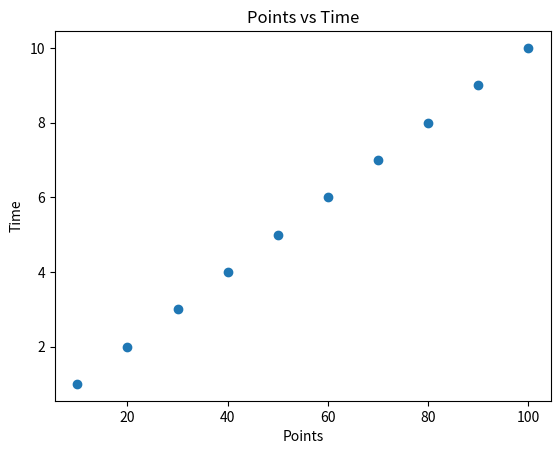
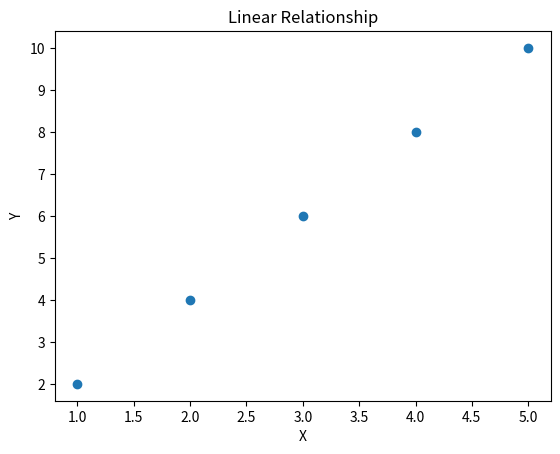
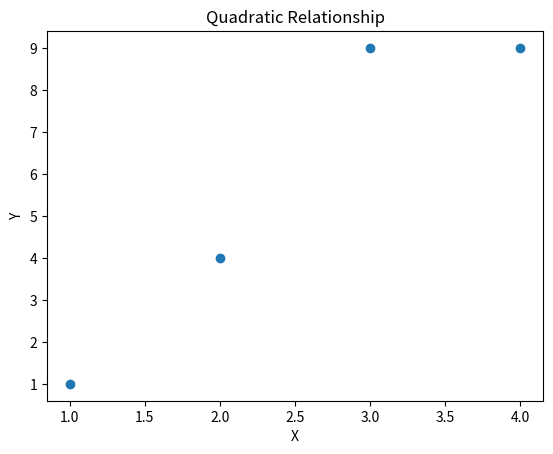

Recreate these plots in Python, in order. (Note: this script raises an exception after producing the figures.)
import matplotlib.pyplot as plt
import pandas as pd
import numpy as np
from typing import Any, Tuple, Optional, Iterable, Union, List, Dict
import math


def contains_nan_or_inf(value: Any) -> bool:
    """
    Проверяет наличие NaN или inf значений в данных.

    Parameters:
    -----------
    value : Any
        Данные для проверки. Может быть числом, массивом, списком, etc.

    Returns:
    --------
    bool
        True если данные содержат NaN или inf значения, иначе False.

    Examples:
    ---------
    contains_nan_or_inf([1, 2, np.nan])
    True
    contains_nan_or_inf([1, 2, 3])
    False
    contains_nan_or_inf(np.array([1, np.inf, 3]))
    True
    """
    if hasattr(value, 'dtype') and hasattr(value, '__array__'):
        arr = np.asarray(value)
        return np.isnan(arr).any() or np.isinf(arr).any()
    else:
        try:
            for item in value:
                if isinstance(item, (int, float, np.number)):
                    if np.isnan(item) or np.isinf(item):
                        return True
        except (TypeError, ValueError):
            pass
    return False


def is_list_of_numbers(value: Any) -> bool:
    """
    Проверяет, является ли значение итерируемым объектом, содержащим только числа.
    Выполняет проверку на наличие NaN/inf значений и корректные числовые типы.

    Parameters:
    -----------
    value : Any
        Значение для проверки

    Returns:
    --------
    bool
        True если значение является итерируемым объектом, содержащим только числа
        без NaN/inf значений, иначе False.

    Notes:
    ------
    - Для массивов размером <= 1000 проверяются все элементы
    - Для больших массивов выполняется выборочная проверка
    - Автоматически проверяет на наличие NaN/inf значений

    Examples:
    ---------
    is_list_of_numbers([1, 2, 3])
    True
    is_list_of_numbers([1, 2, 'text'])
    False
    is_list_of_numbers([1, 2, np.nan])
    False
    """
    if not hasattr(value, '__iter__') or isinstance(value, str):
        return False

    try:
        if len(value) == 0:
            return False
    except TypeError:
        return False

    # Проверка на NaN/inf значения
    if contains_nan_or_inf(value):
        return False

    # Для pandas Series и numpy arrays используем встроенные методы
    if hasattr(value, 'dtype'):
        return np.issubdtype(value.dtype, np.number)

    # Определяем стратегию проверки в зависимости от размера данных
    try:
        data_length = len(value) if hasattr(value, '__len__') else None

        # Для небольших наборов данных проверяем ВСЕ элементы
        if data_length is not None and data_length <= 1000:
            for item in value:
                if not isinstance(item, (int, float, np.integer, np.floating)):
                    return False
            return True
        else:
            # Для больших наборов или неизвестного размера - выборочная проверка
            iterator = iter(value)
            check_count = min(100, data_length) if data_length else 100

            for _ in range(check_count):
                try:
                    item = next(iterator)
                    if not isinstance(item, (int, float, np.integer, np.floating)):
                        return False
                except StopIteration:
                    break

            # Дополнительная проверка последнего элемента для последовательностей
            if data_length and data_length > 1:
                try:
                    if hasattr(value, '__getitem__'):
                        last_item = value[-1] if data_length > 0 else None
                        if last_item is not None and not isinstance(last_item, (int, float, np.integer, np.floating)):
                            return False
                except (IndexError, TypeError):
                    pass

            return True

    except (StopIteration, TypeError, ValueError):
        # Резервная проверка первого элемента
        try:
            first_item = next(iter(value))
            return isinstance(first_item, (int, float, np.integer, np.floating))
        except (StopIteration, TypeError, ValueError):
            return False


def create_scatter_plot(
        data: Union[pd.DataFrame, List, Tuple, np.ndarray, Dict[str, Iterable]],
        x_column: Optional[str] = None,
        y_column: Optional[str] = None,
        x_data: Optional[Iterable] = None,
        y_data: Optional[Iterable] = None,
        x_label: Optional[str] = None,
        y_label: Optional[str] = None,
        title: str = 'Scatter Plot',
        show_plot: bool = True,
        save_path: Optional[str] = None
) -> Tuple[plt.Figure, plt.Axes]:
    """
    Создает точечный график (scatter plot) на основе различных типов данных.

    Parameters:
    -----------
    data : Union[pd.DataFrame, List, Tuple, np.ndarray, Dict[str, Iterable]]
        Источник данных для построения графика. Может быть:
        - pandas.DataFrame: использует x_column и y_column для выбора данных
        - 2D list/tuple/array: использует первый столбец для X, второй для Y
        - dict: использует ключи 'x' и 'y' или первые два ключа

    x_column : str, optional
        Название колонки для оси X (только для DataFrame)

    y_column : str, optional
        Название колонки для оси Y (только для DataFrame)

    x_data : Iterable, optional
        Прямая передача данных для оси X (альтернатива data параметру)

    y_data : Iterable, optional
        Прямая передача данных для оси Y (альтернатива data параметру)

    x_label : str, optional
        Подпись для оси X. Если не указана, используется имя колонки или 'X'

    y_label : str, optional
        Подпись для оси Y. Если не указана, используется имя колонки или 'Y'

    title : str, optional
        Заголовок графика. По умолчанию 'Scatter Plot'

    show_plot : bool, optional
        Показывать график после построения. По умолчанию True

    save_path : str, optional
        Путь для сохранения графика в файл. Если None, график не сохраняется

    Returns:
    --------
    Tuple[plt.Figure, plt.Axes]
        Кортеж содержащий объекты Figure и Axes для дальнейшей настройки графика

    Raises:
    -------
    TypeError
        - Если одновременно переданы data и (x_data, y_data)
        - Если передан неподдерживаемый тип данных
        - Если данные содержат нечисловые значения или NaN/inf
    ValueError
        - Если для DataFrame не указаны x_column и y_column
        - Если указанные колонки отсутствуют в DataFrame
        - Если данные для X и Y имеют разную длину
        - Если передан 1D массив вместо 2D

    Examples:
    ---------
    # Использование с DataFrame
     df = pd.DataFrame({'time': [1,2,3], 'points': [10,20,30]})
     fig, ax = create_scatter_plot(df, 'time', 'points', title='Example')

    # Использование со списками
     x_data = [1, 2, 3, 4, 5]
     y_data = [2, 4, 6, 8, 10]
     fig, ax = create_scatter_plot(None, x_data=x_data, y_data=y_data)

    # Использование с словарем
     data_dict = {'x': [1,2,3], 'y': [4,5,6]}
     fig, ax = create_scatter_plot(data_dict)
    """
    x_values = None
    y_values = None

    if (x_data is not None and data is not None) or (y_data is not None and data is not None):
        raise TypeError("Слишком много значений")
    # Обработка различных типов входных данных
    if isinstance(data, pd.DataFrame):
        if x_column is None or y_column is None:
            raise ValueError("Для DataFrame необходимо указать x_column и y_column")

        if x_column not in data.columns:
            raise ValueError(f'Колонка "{x_column}" отсутствует в данных. Доступные колонки: {list(data.columns)}')
        if y_column not in data.columns:
            raise ValueError(f'Колонка "{y_column}" отсутствует в данных. Доступные колонки: {list(data.columns)}')

        x_values = data[x_column]
        y_values = data[y_column]

        # Устанавливаем подписи по умолчанию из названий колонок
        if x_label is None:
            x_label = x_column
        if y_label is None:
            y_label = y_column

    elif x_data is not None and y_data is not None:
        # Прямая передача данных
        x_values = x_data
        y_values = y_data

        # Устанавливаем подписи по умолчанию
        if x_label is None:
            x_label = "X"
        if y_label is None:
            y_label = "Y"

    elif isinstance(data, (list, tuple, np.ndarray)):
        # Если передан 2D массив/список
        data_array = np.array(data)
        if data_array.ndim == 2 and data_array.shape[1] >= 2:
            x_values = data_array[:, 0]
            y_values = data_array[:, 1]

            if x_label is None:
                x_label = "X"
            if y_label is None:
                y_label = "Y"
        else:
            raise ValueError("Для list/tuple/array нужен 2D массив с минимум 2 колонками")

    elif isinstance(data, dict):
        # Если передан словарь
        if 'x' in data and 'y' in data:
            x_values = data['x']
            y_values = data['y']
        elif len(data) >= 2:
            keys = list(data.keys())
            x_values = data[keys[0]]
            y_values = data[keys[1]]
        else:
            raise ValueError("Словарь должен содержать как минимум 2 ключа с данными")

        if x_label is None:
            x_label = "X"
        if y_label is None:
            y_label = "Y"
    else:
        raise TypeError(f"Неподдерживаемый тип данных: {type(data)}. "
                        f"Поддерживаемые типы: DataFrame, list, tuple, ndarray, dict")

    # Проверка наличия данных
    if x_values is None or y_values is None:
        raise ValueError("Не удалось извлечь данные для построения графика")

    # Проверка одинаковой длины данных
    if len(x_values) != len(y_values):
        raise ValueError(f'Данные для X и Y должны быть одинаковой длины: X={len(x_values)}, Y={len(y_values)}')

        # Проверка типов данных с полной проверкой всех элементов
    if not is_list_of_numbers(x_values):
        if contains_nan_or_inf(x_values):
            raise TypeError(f'Данные для оси X содержат NaN или inf значения')

    if not is_list_of_numbers(y_values):
        if contains_nan_or_inf(y_values):
            raise TypeError(f'Данные для оси Y содержат NaN или inf значения')

    # Создание графика
    fig, ax = plt.subplots()
    ax.scatter(x_values, y_values)

    # Настройка внешнего вида
    ax.set_title(title)
    ax.set_xlabel(x_label)
    ax.set_ylabel(y_label)

    # Отображение графика
    if show_plot:
        plt.show()

    # Сохранение графика
    if save_path:
        try:
            fig.savefig(save_path, bbox_inches='tight',)
            print(f'График успешно сохранён в {save_path}')
        except Exception as e:
            print(f'Ошибка сохранения графика: {e}')

    return fig, ax


if __name__ == '__main__':
    # Примеры использования

    # 1. Пример с DataFrame
    data = {'time': [1, 2, 3, 4, 5, 6, 7, 8, 9, 10],
            'points': [10, 20, 30, 40, 50, 60, 70, 80, 90, 100]}

    data_frame = pd.DataFrame(data)

    fig1, ax1 = create_scatter_plot(
        data_frame,
        x_column='points',
        y_column='time',
        title='Points vs Time',
        x_label='Points',
        y_label='Time',
        show_plot=False,
        save_path='scatter_plot.png'
    )

    # 2. Пример со списками
    x_data = [1, 2, 3, 4, 5]
    y_data = [2, 4, 6, 8, 10]

    fig2, ax2 = create_scatter_plot(
        None,
        x_data=x_data,
        y_data=y_data,
        title='Linear Relationship',
        show_plot=True
    )

    # 3. Пример с словарем
    data_dict = {'x_values': [1, 2, 3, 4], 'y_values': [1, 4, 9, 9]}

    fig3, ax3 = create_scatter_plot(
        data_dict,
        title='Quadratic Relationship',
        show_plot=False
    )

    # 4 Пример
    fig4, ax4 = create_scatter_plot(
        data_dict,
        x_data=x_data,
        y_data=y_data,
        title='Quadratic Relationship',
        show_plot=True
    )
